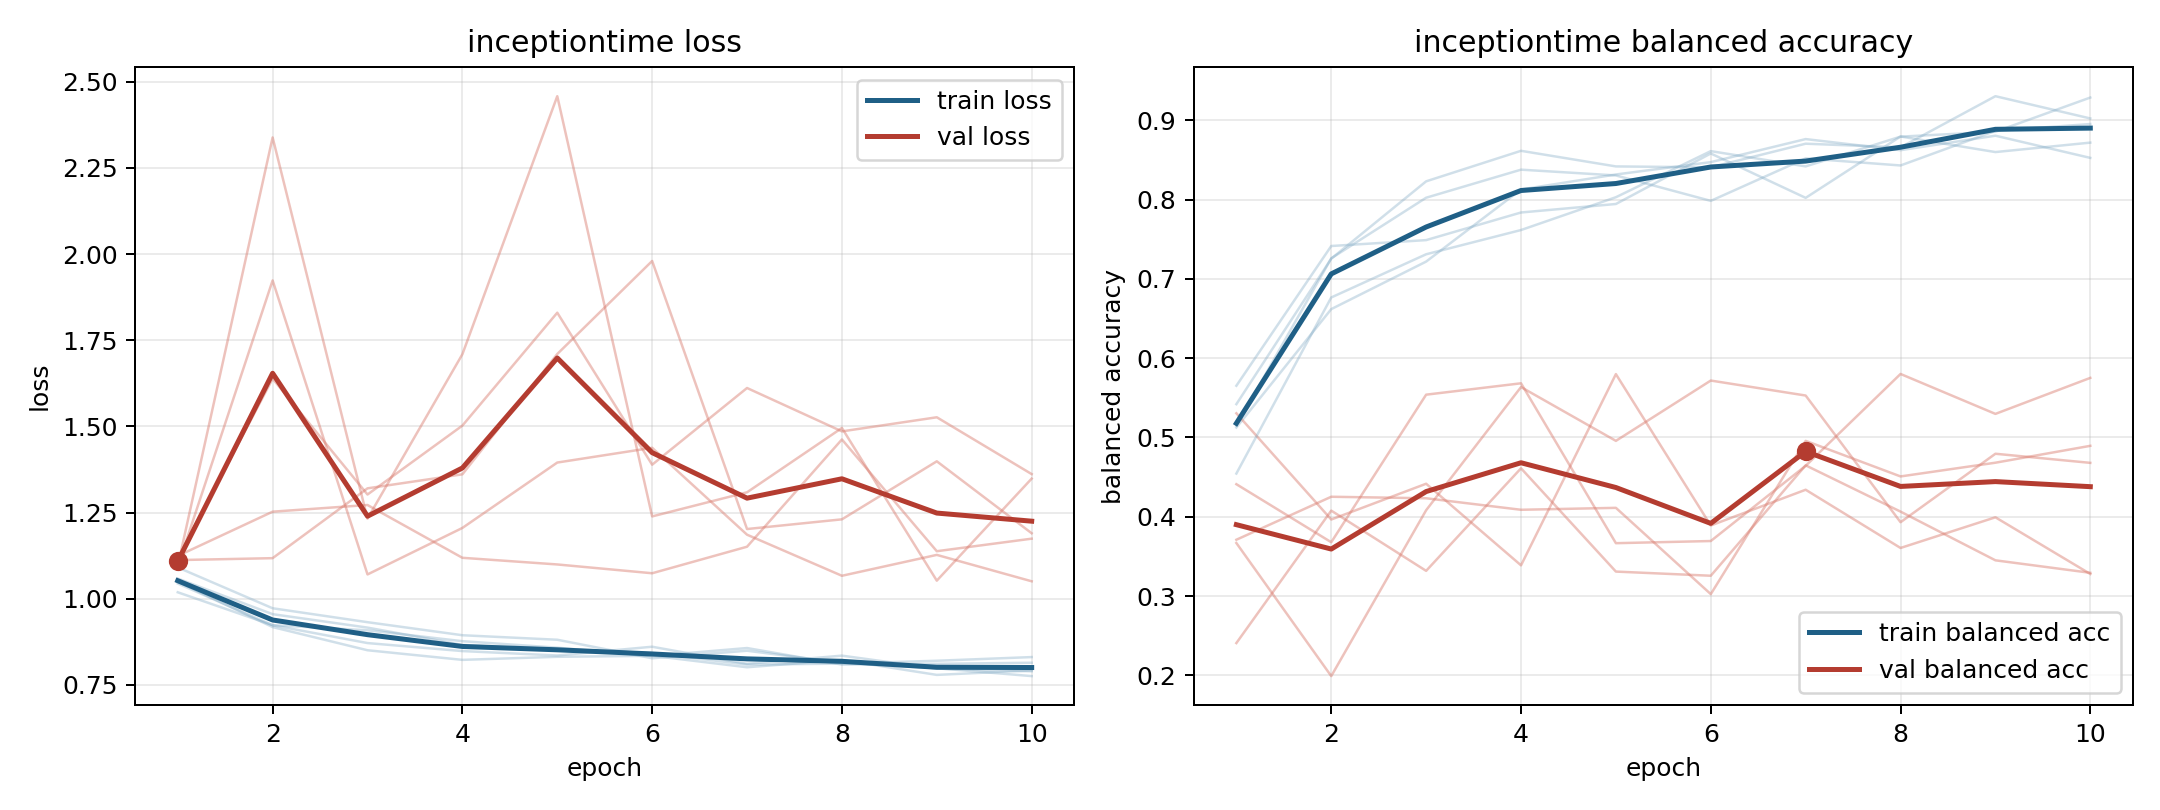

The table this chart was drawn from, first rows:
model, fold, epoch, train_loss, train_balanced_accuracy, val_loss, val_balanced_accuracy
inceptiontime, 1, 1, 1.044, 0.5149, 1.095, 0.371
inceptiontime, 1, 2, 0.9234, 0.7259, 2.338, 0.4252
inceptiontime, 1, 3, 0.8717, 0.8022, 1.233, 0.4233
inceptiontime, 1, 4, 0.8484, 0.8376, 1.71, 0.4088
inceptiontime, 1, 5, 0.8356, 0.8304, 2.458, 0.4112
inceptiontime, 1, 6, 0.861, 0.7983, 1.239, 0.3024
inceptiontime, 1, 7, 0.8115, 0.8519, 1.309, 0.4957
inceptiontime, 1, 8, 0.8352, 0.8429, 1.496, 0.4508
inceptiontime, 1, 9, 0.7975, 0.8866, 1.053, 0.4681
inceptiontime, 1, 10, 0.7898, 0.8952, 1.349, 0.4894
inceptiontime, 2, 1, 1.059, 0.5125, 1.124, 0.3669
inceptiontime, 2, 2, 0.9555, 0.6618, 1.253, 0.1991
inceptiontime, 2, 3, 0.9165, 0.7217, 1.272, 0.4082
inceptiontime, 2, 4, 0.8662, 0.8126, 1.119, 0.5635
inceptiontime, 2, 5, 0.8536, 0.8315, 1.1, 0.4957
inceptiontime, 2, 6, 0.8428, 0.8471, 1.074, 0.5717
inceptiontime, 2, 7, 0.8093, 0.8762, 1.151, 0.5528
inceptiontime, 2, 8, 0.812, 0.8622, 1.462, 0.3931
inceptiontime, 2, 9, 0.8203, 0.8805, 1.138, 0.4794
inceptiontime, 2, 10, 0.831, 0.8525, 1.175, 0.468
inceptiontime, 3, 1, 1.05, 0.542, 1.117, 0.5304
inceptiontime, 3, 2, 0.918, 0.7254, 1.639, 0.3965
inceptiontime, 3, 3, 0.8508, 0.8229, 1.303, 0.4416
inceptiontime, 3, 4, 0.8229, 0.8614, 1.503, 0.3388
inceptiontime, 3, 5, 0.8318, 0.8417, 1.83, 0.5798
inceptiontime, 3, 6, 0.8347, 0.8406, 1.389, 0.389
inceptiontime, 3, 7, 0.8015, 0.8704, 1.612, 0.4341
inceptiontime, 3, 8, 0.8226, 0.8657, 1.486, 0.3606
inceptiontime, 3, 9, 0.7793, 0.9303, 1.527, 0.3993
inceptiontime, 3, 10, 0.7923, 0.9022, 1.362, 0.3278
inceptiontime, 4, 1, 1.091, 0.4545, 1.094, 0.441
inceptiontime, 4, 2, 0.9726, 0.6765, 1.924, 0.3679
inceptiontime, 4, 3, 0.9322, 0.731, 1.071, 0.5539
inceptiontime, 4, 4, 0.8944, 0.7615, 1.206, 0.5683
inceptiontime, 4, 5, 0.8813, 0.8029, 1.395, 0.3667
inceptiontime, 4, 6, 0.8276, 0.861, 1.438, 0.3694
inceptiontime, 4, 7, 0.8494, 0.8418, 1.186, 0.4642
inceptiontime, 4, 8, 0.8143, 0.8793, 1.067, 0.58
inceptiontime, 4, 9, 0.7987, 0.8854, 1.127, 0.5297
inceptiontime, 4, 10, 0.7758, 0.9286, 1.051, 0.5751
inceptiontime, 5, 1, 1.019, 0.5652, 1.112, 0.2407
inceptiontime, 5, 2, 0.9235, 0.7414, 1.118, 0.4077
inceptiontime, 5, 3, 0.9088, 0.7488, 1.321, 0.3318
inceptiontime, 5, 4, 0.8771, 0.7836, 1.361, 0.4611
inceptiontime, 5, 5, 0.8582, 0.7943, 1.71, 0.3309
inceptiontime, 5, 6, 0.8341, 0.858, 1.98, 0.3256
inceptiontime, 5, 7, 0.8572, 0.8021, 1.202, 0.4648
inceptiontime, 5, 8, 0.8093, 0.8795, 1.231, 0.4065
inceptiontime, 5, 9, 0.8115, 0.8598, 1.399, 0.3451
inceptiontime, 5, 10, 0.8146, 0.8717, 1.19, 0.3293
